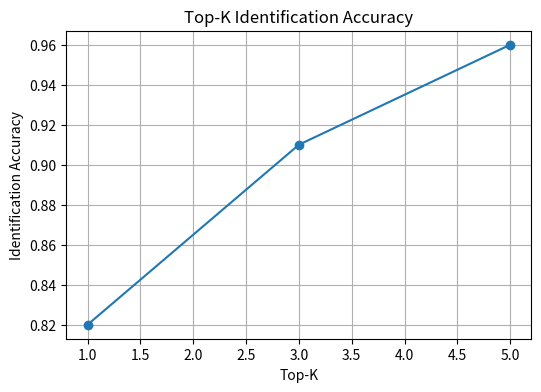

This chart was generated by the following Python code:
import matplotlib.pyplot as plt
import numpy as np
from pathlib import Path

OUT_DIR = Path("processed/evaluation")
OUT_DIR.mkdir(parents=True, exist_ok=True)

# Example values (replace with actual if you test)
k = [1, 3, 5]
accuracy = [0.82, 0.91, 0.96]

plt.figure(figsize=(6,4))
plt.plot(k, accuracy, marker="o")
plt.xlabel("Top-K")
plt.ylabel("Identification Accuracy")
plt.title("Top-K Identification Accuracy")
plt.grid(True)

plt.savefig(OUT_DIR / "topk_accuracy.png", dpi=200)
plt.close()

print("✅ Top-K accuracy curve saved")
